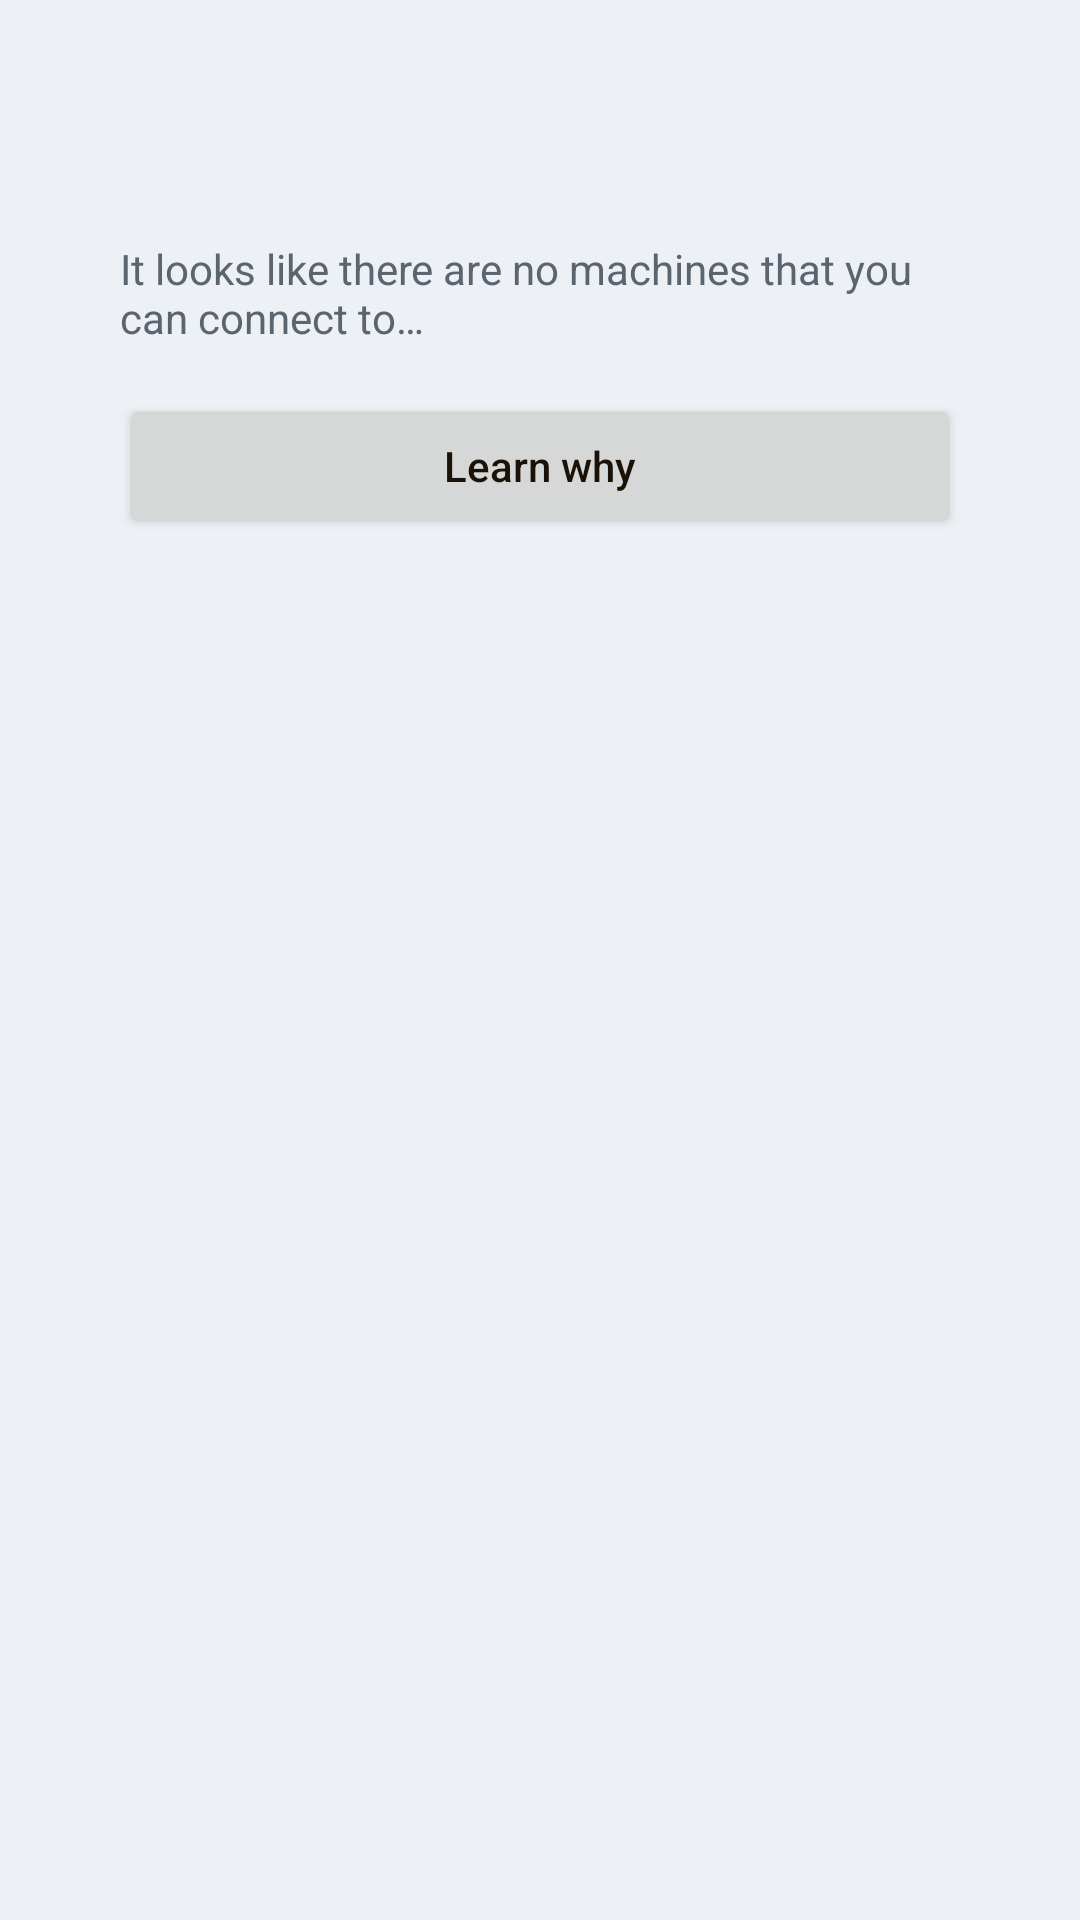

Here is an Android app screen rendered from its layout file. Give the layout XML and the strings, colors and styles it references.
<!-- AndroidManifest.xml: application theme Theme.NetBird -->
<!-- res/layout/layout_zero_peer.xml -->
<?xml version="1.0" encoding="utf-8"?>
<LinearLayout xmlns:android="http://schemas.android.com/apk/res/android"
    android:id="@+id/zeroPeerLayout"
    android:layout_width="match_parent"
    android:layout_height="wrap_content"
    android:orientation="vertical"
    android:padding="40dp"
    android:background="@color/nb_bg_peers">

    <ImageView
        android:layout_width="wrap_content"
        android:layout_height="wrap_content"
        android:contentDescription="@string/desc_peers_empty"
        android:src="@drawable/empty_box"
        android:layout_margin="20dp"
        android:layout_gravity="center_horizontal" />

    <TextView
        android:id="@+id/textView"
        android:layout_width="wrap_content"
        android:layout_height="wrap_content"
        android:textColor="@color/nb_txt_light"
        android:text="@string/zero_peers_no_machines"
        android:layout_gravity="center_horizontal" />

    <Button
        android:id="@+id/btn_learn_why"
        android:layout_width="match_parent"
        android:layout_height="wrap_content"
        android:text="@string/zero_peers_btn_learn_why"
        android:textAllCaps="false"
        android:layout_marginTop="16dp"
        android:textColor="@color/nb_on_orange" />
</LinearLayout>
<!-- resources referenced by this layout -->
<resources>
  <color name="nb_bg_peers">#EDF0F4</color>
  <color name="nb_on_orange">#1A1206</color>
  <color name="nb_txt_light">#5B6570</color>
  <string name="desc_peers_empty">empty box</string>
  <string name="zero_peers_btn_learn_why">Learn why</string>
  <string name="zero_peers_no_machines">It looks like there are no machines that you can connect to…</string>
  <style name="Theme.NetBird" parent="Theme.MaterialComponents.Light.DarkActionBar">
          
          <item name="colorPrimary">@color/nb_orange</item>
          <item name="colorPrimaryVariant">@color/purple_700</item>
          <item name="colorOnPrimary">@color/nb_on_orange</item>
          
          <item name="colorSecondary">#89F58431</item>
          <item name="colorSecondaryVariant">@color/teal_700</item>
          <item name="colorOnSecondary">@color/nb_on_orange</item>
  
          
          <item name="android:windowBackground">@color/nb_bg</item>
  
          <item name="android:statusBarColor">@color/nb_bg</item>
          <item name="android:navigationBarColor">@color/nb_bottom_nav_bg</item>
  
          <item name="android:textColor">@color/nb_txt</item>
  
  
          
          <item name="colorSurface">@color/white</item>
          <item name="nbTabBackground">@color/nb_gray_bg</item>
  
          <item name="bottomSheetDialogTheme">@style/BottomSheetDialogTheme</item>
      </style>
  <color name="nb_orange">#F58431</color>
  <color name="purple_700">#FF3700B3</color>
  <color name="teal_700">#FF018786</color>
  <color name="nb_bg">#E9EDF1</color>
  <color name="nb_bottom_nav_bg">#FFFFFF</color>
  <color name="nb_txt">#23272C</color>
  <color name="white">#FFFFFFFF</color>
  <color name="nb_gray_bg">#FFFFFF</color>
  <style name="BottomSheetDialogTheme" parent="Theme.Design.Light.BottomSheetDialog">
          <item name="colorPrimary">@color/nb_orange</item>
          <item name="colorSurface">@color/nb_sheet_bg</item>
          <item name="android:windowBackground">@android:color/transparent</item>
          <item name="bottomSheetStyle">@style/Widget.NetBird.BottomSheet</item>
      </style>
  <color name="nb_sheet_bg">#FFFFFF</color>
  <style name="Widget.NetBird.BottomSheet" parent="Widget.Design.BottomSheet.Modal">
          <item name="android:background">@drawable/bottom_sheet_bg</item>
      </style>
</resources>
